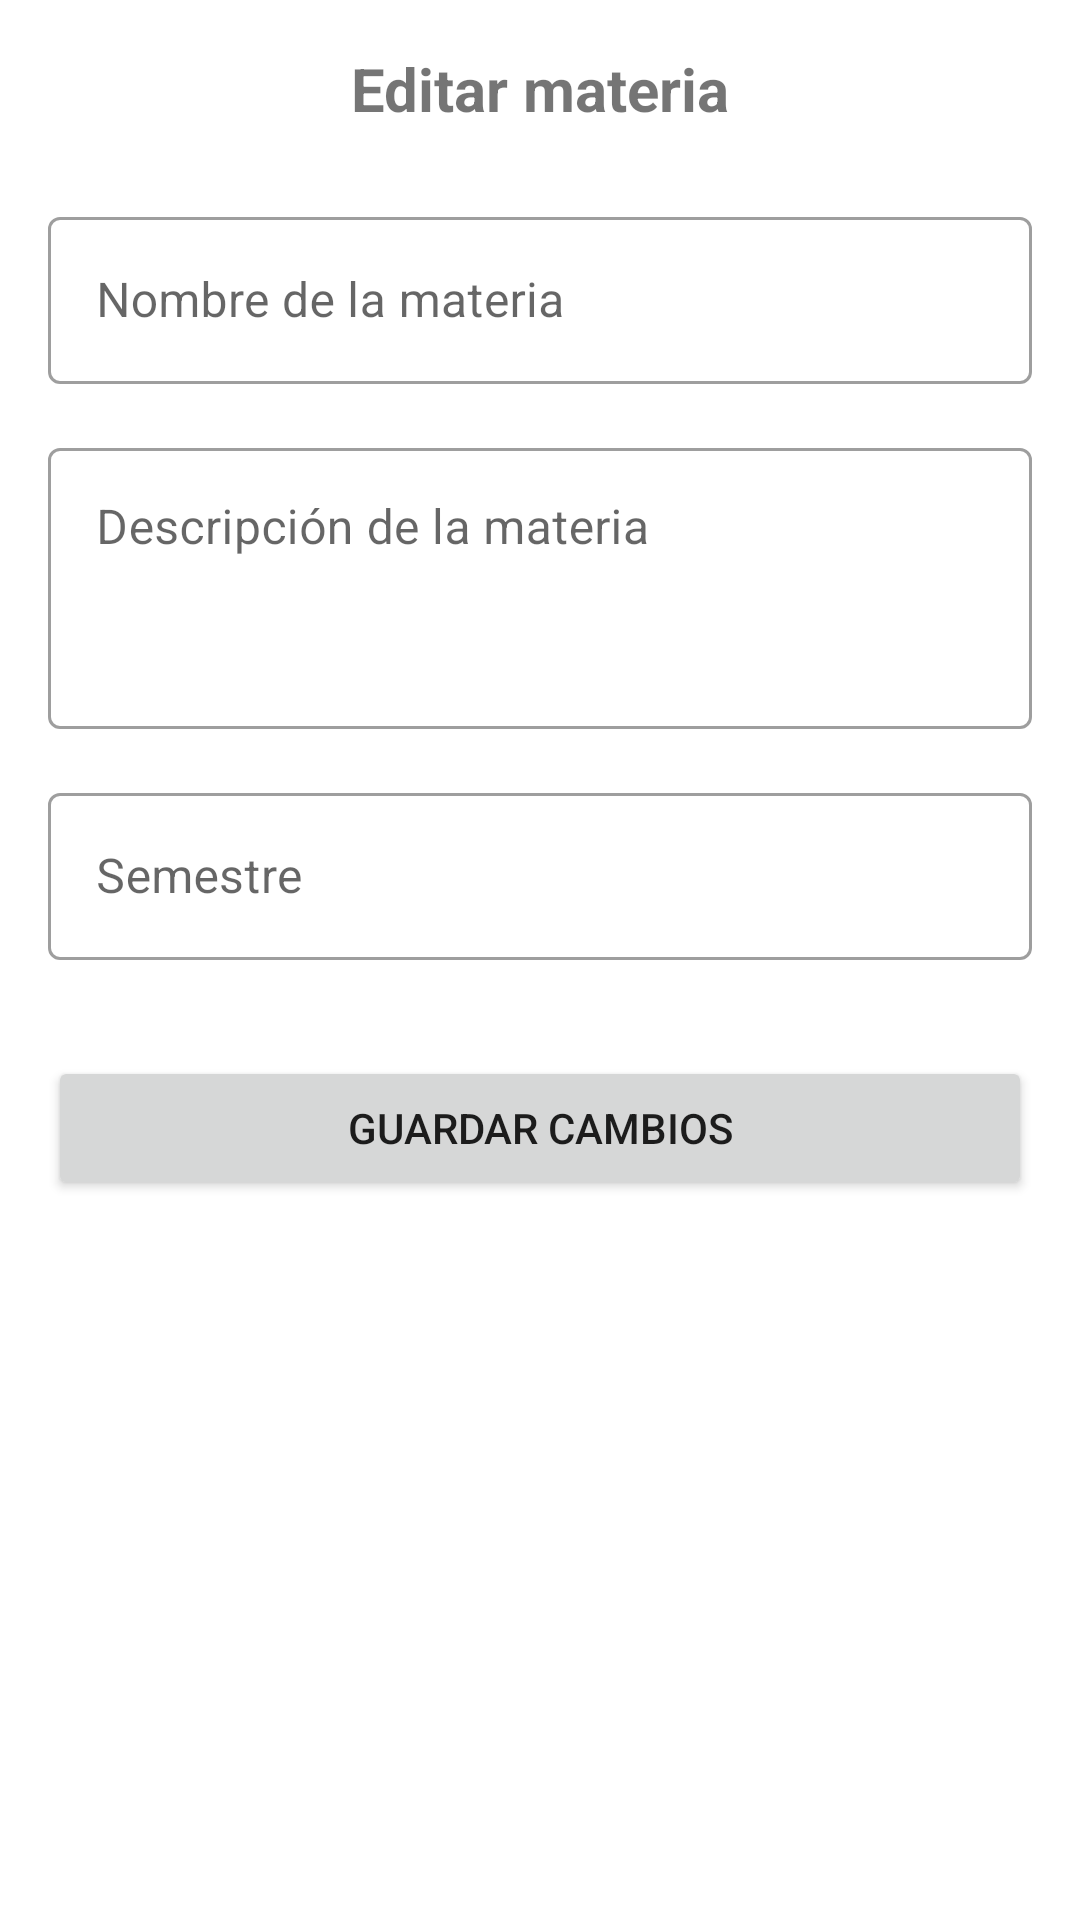

Write the Android layout XML for this screen, with the resource values it uses.
<!-- AndroidManifest.xml: application theme Theme.CalendarioAcademico -->
<!-- res/layout/fragment_editar_materia.xml -->
<?xml version="1.0" encoding="utf-8"?>
<androidx.constraintlayout.widget.ConstraintLayout xmlns:android="http://schemas.android.com/apk/res/android"
    xmlns:app="http://schemas.android.com/apk/res-auto"
    xmlns:tools="http://schemas.android.com/tools"
    android:layout_width="match_parent"
    android:layout_height="match_parent"
    android:padding="16dp"
    tools:context=".ui.materias.EditarMateriaFragment">

    <TextView
        android:id="@+id/tvTitulo"
        android:layout_width="match_parent"
        android:layout_height="wrap_content"
        android:text="@string/editar_materia"
        android:textAlignment="center"
        android:textSize="20sp"
        android:textStyle="bold"
        app:layout_constraintEnd_toEndOf="parent"
        app:layout_constraintStart_toStartOf="parent"
        app:layout_constraintTop_toTopOf="parent" />

    <com.google.android.material.textfield.TextInputLayout
        android:id="@+id/tilNombre"
        style="@style/Widget.MaterialComponents.TextInputLayout.OutlinedBox"
        android:layout_width="match_parent"
        android:layout_height="wrap_content"
        android:layout_marginTop="24dp"
        android:hint="@string/nombre_materia"
        app:layout_constraintEnd_toEndOf="parent"
        app:layout_constraintStart_toStartOf="parent"
        app:layout_constraintTop_toBottomOf="@+id/tvTitulo">

        <com.google.android.material.textfield.TextInputEditText
            android:id="@+id/etNombre"
            android:layout_width="match_parent"
            android:layout_height="wrap_content"
            android:inputType="textCapSentences" />
    </com.google.android.material.textfield.TextInputLayout>

    <com.google.android.material.textfield.TextInputLayout
        android:id="@+id/tilDescripcion"
        style="@style/Widget.MaterialComponents.TextInputLayout.OutlinedBox"
        android:layout_width="match_parent"
        android:layout_height="wrap_content"
        android:layout_marginTop="16dp"
        android:hint="@string/descripcion_materia"
        app:layout_constraintEnd_toEndOf="parent"
        app:layout_constraintStart_toStartOf="parent"
        app:layout_constraintTop_toBottomOf="@+id/tilNombre">

        <com.google.android.material.textfield.TextInputEditText
            android:id="@+id/etDescripcion"
            android:layout_width="match_parent"
            android:layout_height="wrap_content"
            android:gravity="top"
            android:inputType="textMultiLine"
            android:lines="3" />
    </com.google.android.material.textfield.TextInputLayout>

    <com.google.android.material.textfield.TextInputLayout
        android:id="@+id/tilSemestre"
        style="@style/Widget.MaterialComponents.TextInputLayout.OutlinedBox"
        android:layout_width="match_parent"
        android:layout_height="wrap_content"
        android:layout_marginTop="16dp"
        android:hint="@string/semestre"
        app:layout_constraintEnd_toEndOf="parent"
        app:layout_constraintStart_toStartOf="parent"
        app:layout_constraintTop_toBottomOf="@+id/tilDescripcion">

        <com.google.android.material.textfield.TextInputEditText
            android:id="@+id/etSemestre"
            android:layout_width="match_parent"
            android:layout_height="wrap_content"
            android:inputType="text" />
    </com.google.android.material.textfield.TextInputLayout>

    <Button
        android:id="@+id/btnGuardarCambios"
        android:layout_width="match_parent"
        android:layout_height="wrap_content"
        android:layout_marginTop="32dp"
        android:text="@string/guardar_cambios"
        app:layout_constraintEnd_toEndOf="parent"
        app:layout_constraintStart_toStartOf="parent"
        app:layout_constraintTop_toBottomOf="@+id/tilSemestre" />

    <ProgressBar
        android:id="@+id/progressBar"
        style="?android:attr/progressBarStyle"
        android:layout_width="wrap_content"
        android:layout_height="wrap_content"
        android:visibility="gone"
        app:layout_constraintBottom_toBottomOf="parent"
        app:layout_constraintEnd_toEndOf="parent"
        app:layout_constraintStart_toStartOf="parent"
        app:layout_constraintTop_toTopOf="parent" />

</androidx.constraintlayout.widget.ConstraintLayout>
<!-- resources referenced by this layout -->
<resources>
  <string name="descripcion_materia">Descripción de la materia</string>
  <string name="editar_materia">Editar materia</string>
  <string name="guardar_cambios">Guardar cambios</string>
  <string name="nombre_materia">Nombre de la materia</string>
  <string name="semestre">Semestre</string>
  <style name="Theme.CalendarioAcademico" parent="Theme.MaterialComponents.DayNight.DarkActionBar">
          
          <item name="colorPrimary">@color/purple_500</item>
          <item name="colorPrimaryVariant">@color/purple_700</item>
          <item name="colorOnPrimary">@color/white</item>
          
          <item name="colorSecondary">@color/teal_200</item>
          <item name="colorSecondaryVariant">@color/teal_700</item>
          <item name="colorOnSecondary">@color/black</item>
          
          <item name="android:statusBarColor">?attr/colorPrimaryVariant</item>
          
      </style>
  <color name="purple_500">#FF6200EE</color>
  <color name="purple_700">#FF3700B3</color>
  <color name="white">#FFFFFFFF</color>
  <color name="teal_200">#FF03DAC5</color>
  <color name="teal_700">#FF018786</color>
  <color name="black">#FF000000</color>
</resources>
